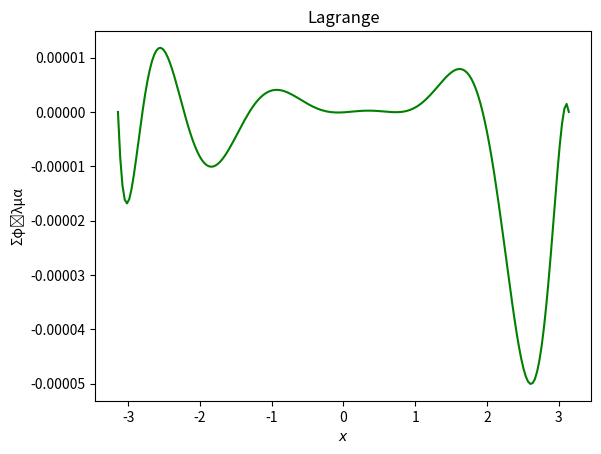

Here is the Python script that generated this plot:
import numpy as np
import matplotlib.pyplot as plt


def lagrangeCoefficients(xi, x, n):
    L = np.ones(n)

    for i in range(n):
        for j in range(n):
            if i != j:
                L[i] *= (x - xi[j]) / (xi[i] - xi[j])
    return L


def lagrange(xi, yi, x):
    n = xi.shape[0]
    pn = 0

    for i in range(n):
        pn += yi[i] * lagrangeCoefficients(xi, x, n)[i]

    return pn


if __name__ == "__main__":

    # === 5.b ===

    f = lambda x: np.sin(x)
    d10f = lambda x: -np.sin(x)
    x = np.array([-np.pi, -2.80, -2.22, -1.31, -.19, .07, .8, 1.94, 3.07, np.pi])
    y = f(x)

    estimates = np.array([lagrange(x, y, xi) for xi in x])

    for i in estimates:
        print('%5f' % i)

    # === 5.b ===

    x1 = np.linspace(-np.pi, np.pi, 200)
    y1 = f(x1)

    estimates = np.zeros(200)

    for i in range(200):
        estimates[i] = lagrange(x, y, x1[i])

    errors = y1 - estimates
    min = np.min(errors)
    max = np.max(errors)
    print("%5f" % min, "%5f" % max)

    error = np.sqrt(sum((estimates - y1) ** 2) / 200)
    print("%f" % error)

    plt.title("Lagrange")
    plt.ylabel("Σφάλμα")
    plt.xlabel("$x$")
    plt.plot(x1, errors, color = "green")
    plt.ticklabel_format(style='plain')
    plt.show()